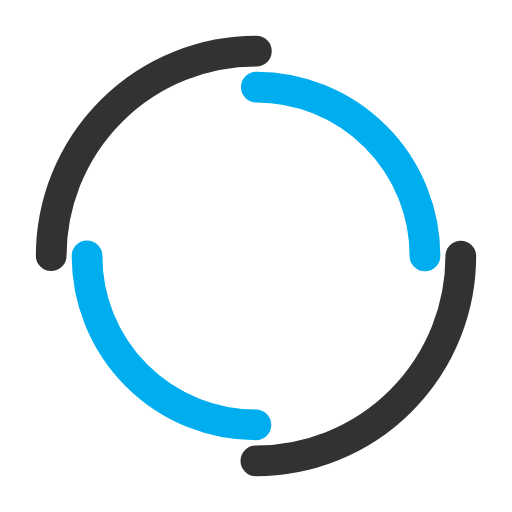
t = 0.00 s
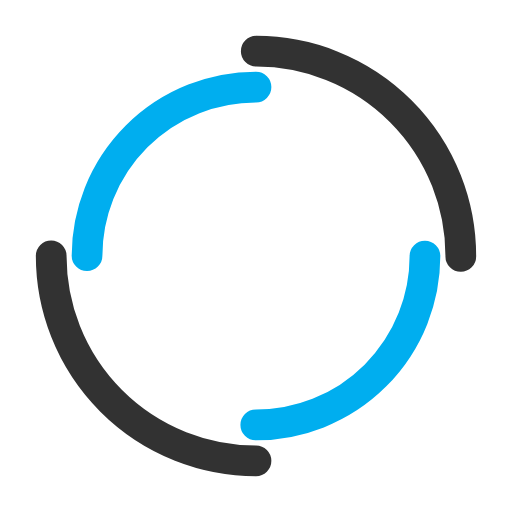
t = 0.68 s
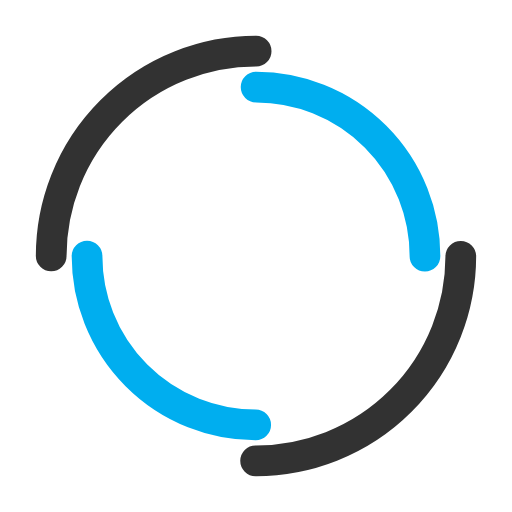
t = 1.35 s
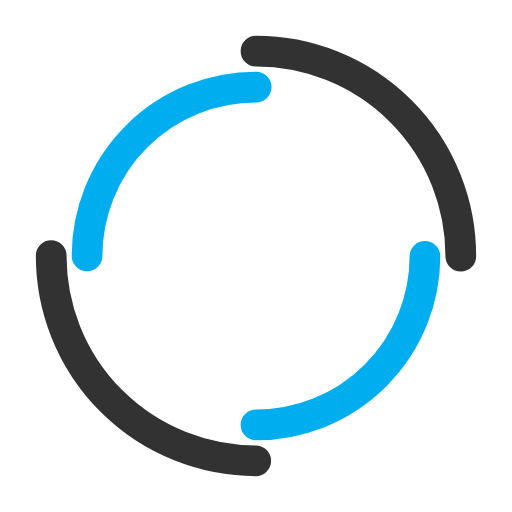
t = 2.03 s

The animated SVG that drew these frames (rendered in a browser with its animation timeline set to each time). Animation: 2 SMIL elements (animateTransform=2); one cycle of 2.70 s, repeats indefinitely.

<svg width="100px"  height="100px"  xmlns="http://www.w3.org/2000/svg" viewBox="0 0 100 100" preserveAspectRatio="xMidYMid" class="lds-dual-ring" style="background: none;">
    <circle cx="50" cy="50" ng-attr-r="{{config.radius}}" ng-attr-stroke-width="{{config.width}}" ng-attr-stroke="{{config.c1}}" ng-attr-stroke-dasharray="{{config.dasharray}}" fill="none" stroke-linecap="round" r="40" stroke-width="6" stroke="#323232" stroke-dasharray="62.83185307179586 62.83185307179586" transform="rotate(100 50 50)">
      <animateTransform attributeName="transform" type="rotate" calcMode="linear" values="0 50 50;360 50 50" keyTimes="0;1" dur="2.7s" begin="0s" repeatCount="indefinite"></animateTransform>
    </circle>
    <circle cx="50" cy="50" ng-attr-r="{{config.radius2}}" ng-attr-stroke-width="{{config.width}}" ng-attr-stroke="{{config.c2}}" ng-attr-stroke-dasharray="{{config.dasharray2}}" ng-attr-stroke-dashoffset="{{config.dashoffset2}}" fill="none" stroke-linecap="round" r="33" stroke-width="6" stroke="#00aeef" stroke-dasharray="51.83627878423159 51.83627878423159" stroke-dashoffset="51.83627878423159" transform="rotate(-100 50 50)">
      <animateTransform attributeName="transform" type="rotate" calcMode="linear" values="0 50 50;-360 50 50" keyTimes="0;1" dur="2.7s" begin="0s" repeatCount="indefinite"></animateTransform>
    </circle>
  </svg>